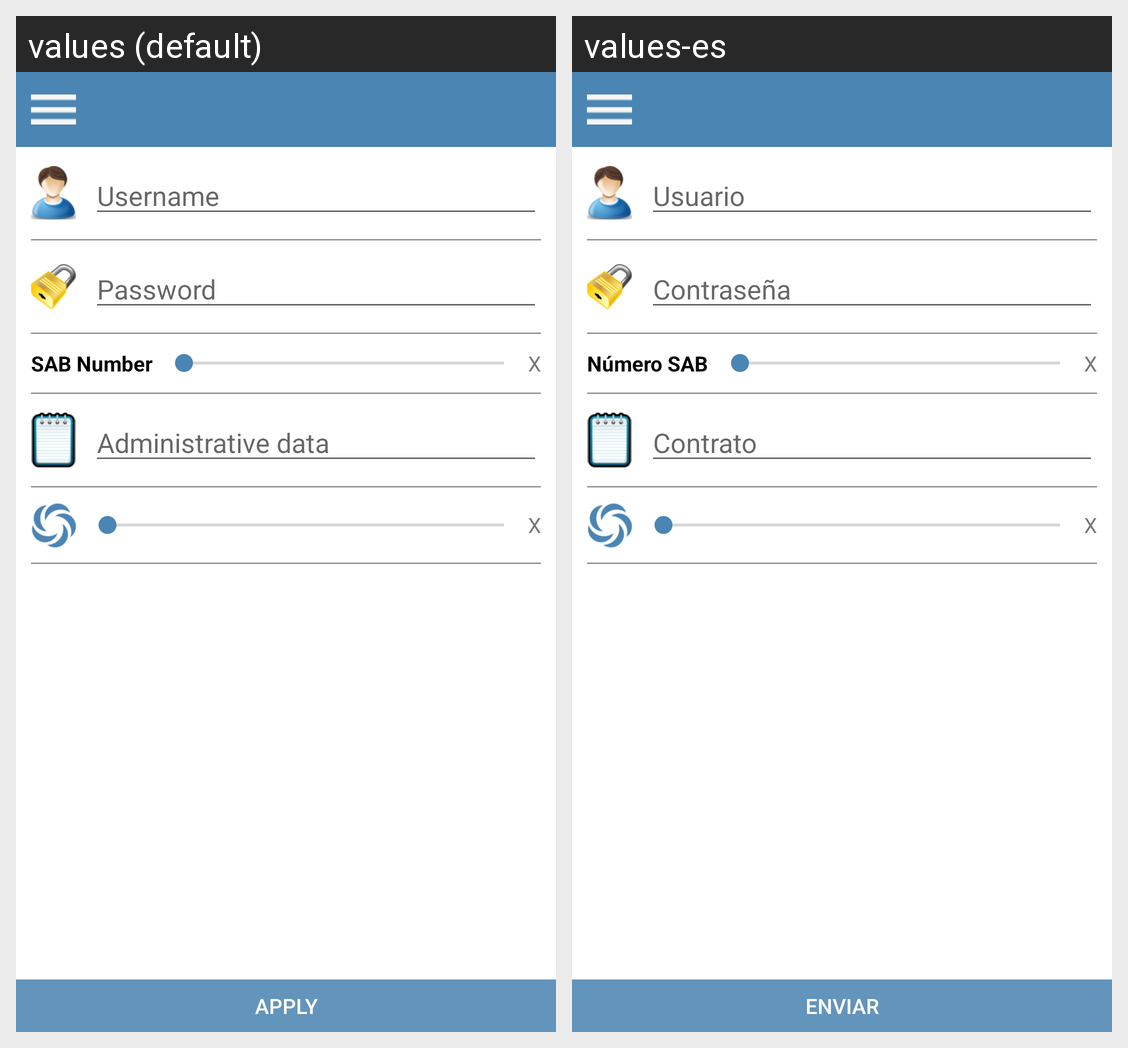

For this localized Android screen grid, give each drawn string resource with its value in every locale shown.
Android screen res/layout/activity_installer.xml rendered under 2 locales, left to right: values (default), values-es. Device: Nexus 5 (rendered at 1080×1920; each locale shown at half size, 540×960, under a caption strip naming it); theme AppTheme.
Strings drawn on this screen, with the default value and each locale's value (text and hints the layout hard-codes, and strings that could not be matched under every locale, appear in the picture but are not listed):

user
  values: Username
  values-es: Usuario

password
  values: Password
  values-es: Contraseña

SAB_number
  values: SAB Number
  values-es: Número SAB

contract
  values: Administrative data
  values-es: Contrato

apply
  values: Apply
  values-es: Enviar
